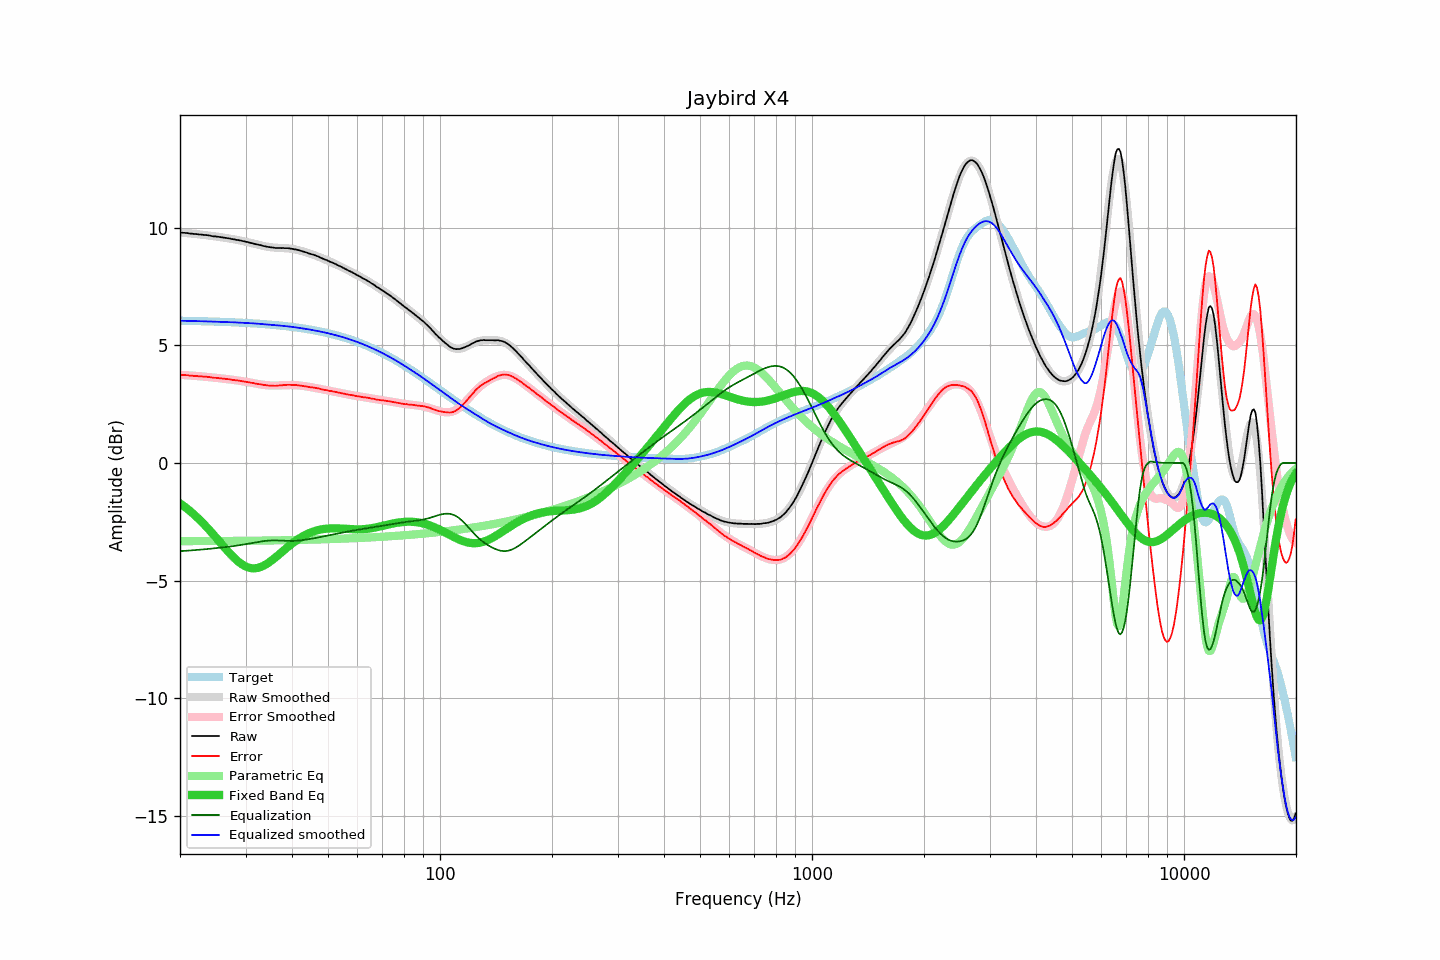

The table this chart was drawn from, first rows:
frequency, raw, error, smoothed, error_smoothed, equalization, parametric_eq, equalized_raw, equalized_smoothed, target
20.00, 9.78, 3.74, 9.79, 3.74, -3.74, -1.72, 6.04, 6.04, 6.04
20.20, 9.78, 3.74, 9.78, 3.74, -3.74, -1.76, 6.04, 6.04, 6.04
20.40, 9.77, 3.73, 9.77, 3.74, -3.74, -1.81, 6.04, 6.04, 6.04
20.61, 9.77, 3.74, 9.77, 3.73, -3.73, -1.86, 6.04, 6.04, 6.04
20.81, 9.76, 3.73, 9.76, 3.73, -3.73, -1.92, 6.04, 6.04, 6.04
21.02, 9.76, 3.73, 9.76, 3.72, -3.72, -1.97, 6.04, 6.03, 6.04
21.23, 9.74, 3.71, 9.75, 3.72, -3.72, -2.03, 6.03, 6.03, 6.03
21.44, 9.74, 3.71, 9.74, 3.71, -3.71, -2.08, 6.03, 6.03, 6.03
21.66, 9.73, 3.70, 9.74, 3.71, -3.71, -2.14, 6.03, 6.03, 6.03
21.87, 9.72, 3.69, 9.73, 3.70, -3.70, -2.20, 6.02, 6.03, 6.03
22.09, 9.72, 3.70, 9.72, 3.70, -3.70, -2.27, 6.03, 6.03, 6.03
22.31, 9.71, 3.69, 9.72, 3.69, -3.69, -2.33, 6.02, 6.02, 6.03
22.54, 9.70, 3.68, 9.71, 3.69, -3.69, -2.40, 6.02, 6.02, 6.02
22.76, 9.70, 3.68, 9.70, 3.68, -3.68, -2.46, 6.02, 6.02, 6.02
22.99, 9.69, 3.67, 9.69, 3.67, -3.67, -2.53, 6.02, 6.02, 6.02
23.22, 9.68, 3.66, 9.68, 3.67, -3.67, -2.60, 6.02, 6.02, 6.02
23.45, 9.68, 3.67, 9.68, 3.66, -3.66, -2.68, 6.02, 6.02, 6.02
23.69, 9.67, 3.66, 9.67, 3.65, -3.65, -2.75, 6.02, 6.01, 6.01
23.92, 9.66, 3.65, 9.66, 3.65, -3.65, -2.82, 6.02, 6.01, 6.01
24.16, 9.65, 3.64, 9.65, 3.64, -3.64, -2.90, 6.01, 6.01, 6.01
24.40, 9.63, 3.62, 9.64, 3.63, -3.63, -2.98, 6.00, 6.01, 6.01
24.65, 9.62, 3.62, 9.63, 3.63, -3.63, -3.06, 6.00, 6.01, 6.01
24.89, 9.62, 3.62, 9.62, 3.62, -3.62, -3.14, 6.00, 6.00, 6.00
25.14, 9.61, 3.61, 9.61, 3.61, -3.61, -3.21, 6.00, 6.00, 6.00
25.39, 9.60, 3.60, 9.60, 3.60, -3.60, -3.29, 6.00, 6.00, 6.00
25.65, 9.59, 3.60, 9.59, 3.60, -3.60, -3.37, 6.00, 6.00, 6.00
25.91, 9.58, 3.59, 9.58, 3.59, -3.59, -3.45, 5.99, 5.99, 5.99
26.16, 9.57, 3.58, 9.57, 3.58, -3.58, -3.53, 5.99, 5.99, 5.99
26.43, 9.56, 3.57, 9.56, 3.57, -3.57, -3.61, 5.99, 5.99, 5.99
26.69, 9.55, 3.57, 9.55, 3.57, -3.57, -3.69, 5.99, 5.99, 5.99
26.96, 9.54, 3.56, 9.54, 3.56, -3.56, -3.77, 5.99, 5.98, 5.98
27.23, 9.53, 3.55, 9.53, 3.55, -3.55, -3.84, 5.98, 5.98, 5.98
27.50, 9.51, 3.54, 9.52, 3.54, -3.54, -3.92, 5.97, 5.98, 5.98
27.77, 9.50, 3.53, 9.51, 3.53, -3.53, -3.98, 5.97, 5.98, 5.98
28.05, 9.49, 3.52, 9.49, 3.52, -3.52, -4.05, 5.97, 5.97, 5.97
28.33, 9.47, 3.50, 9.48, 3.51, -3.51, -4.11, 5.96, 5.97, 5.97
28.62, 9.47, 3.51, 9.47, 3.50, -3.50, -4.17, 5.97, 5.97, 5.97
28.90, 9.45, 3.49, 9.45, 3.49, -3.49, -4.23, 5.96, 5.96, 5.96
29.19, 9.44, 3.48, 9.44, 3.48, -3.48, -4.28, 5.96, 5.96, 5.96
29.48, 9.42, 3.47, 9.42, 3.47, -3.47, -4.32, 5.95, 5.96, 5.96
29.78, 9.41, 3.46, 9.41, 3.46, -3.46, -4.36, 5.96, 5.95, 5.95
30.08, 9.39, 3.45, 9.40, 3.45, -3.45, -4.40, 5.95, 5.95, 5.95
30.38, 9.38, 3.44, 9.38, 3.44, -3.44, -4.43, 5.95, 5.94, 5.94
30.68, 9.36, 3.42, 9.36, 3.42, -3.42, -4.45, 5.94, 5.94, 5.94
30.99, 9.34, 3.41, 9.35, 3.41, -3.41, -4.46, 5.93, 5.94, 5.94
31.30, 9.33, 3.40, 9.33, 3.40, -3.40, -4.47, 5.94, 5.93, 5.93
31.61, 9.31, 3.39, 9.31, 3.39, -3.39, -4.47, 5.93, 5.93, 5.93
31.93, 9.29, 3.37, 9.30, 3.37, -3.37, -4.47, 5.92, 5.92, 5.92
32.24, 9.28, 3.36, 9.28, 3.36, -3.36, -4.46, 5.92, 5.92, 5.92
32.57, 9.26, 3.35, 9.26, 3.35, -3.35, -4.44, 5.91, 5.91, 5.91
32.89, 9.25, 3.34, 9.25, 3.34, -3.34, -4.42, 5.92, 5.91, 5.91
33.22, 9.23, 3.33, 9.23, 3.33, -3.33, -4.39, 5.91, 5.90, 5.90
33.55, 9.21, 3.31, 9.22, 3.32, -3.32, -4.36, 5.89, 5.90, 5.90
33.89, 9.20, 3.31, 9.20, 3.31, -3.31, -4.33, 5.89, 5.89, 5.89
34.23, 9.18, 3.30, 9.19, 3.30, -3.30, -4.28, 5.88, 5.89, 5.89
34.57, 9.17, 3.29, 9.18, 3.30, -3.30, -4.24, 5.88, 5.88, 5.88
34.92, 9.16, 3.29, 9.17, 3.29, -3.29, -4.19, 5.87, 5.87, 5.88
35.27, 9.15, 3.28, 9.16, 3.29, -3.29, -4.14, 5.86, 5.87, 5.87
35.62, 9.15, 3.29, 9.15, 3.29, -3.29, -4.09, 5.86, 5.86, 5.87
35.97, 9.13, 3.27, 9.14, 3.29, -3.29, -4.03, 5.84, 5.86, 5.86
... 635 more rows
